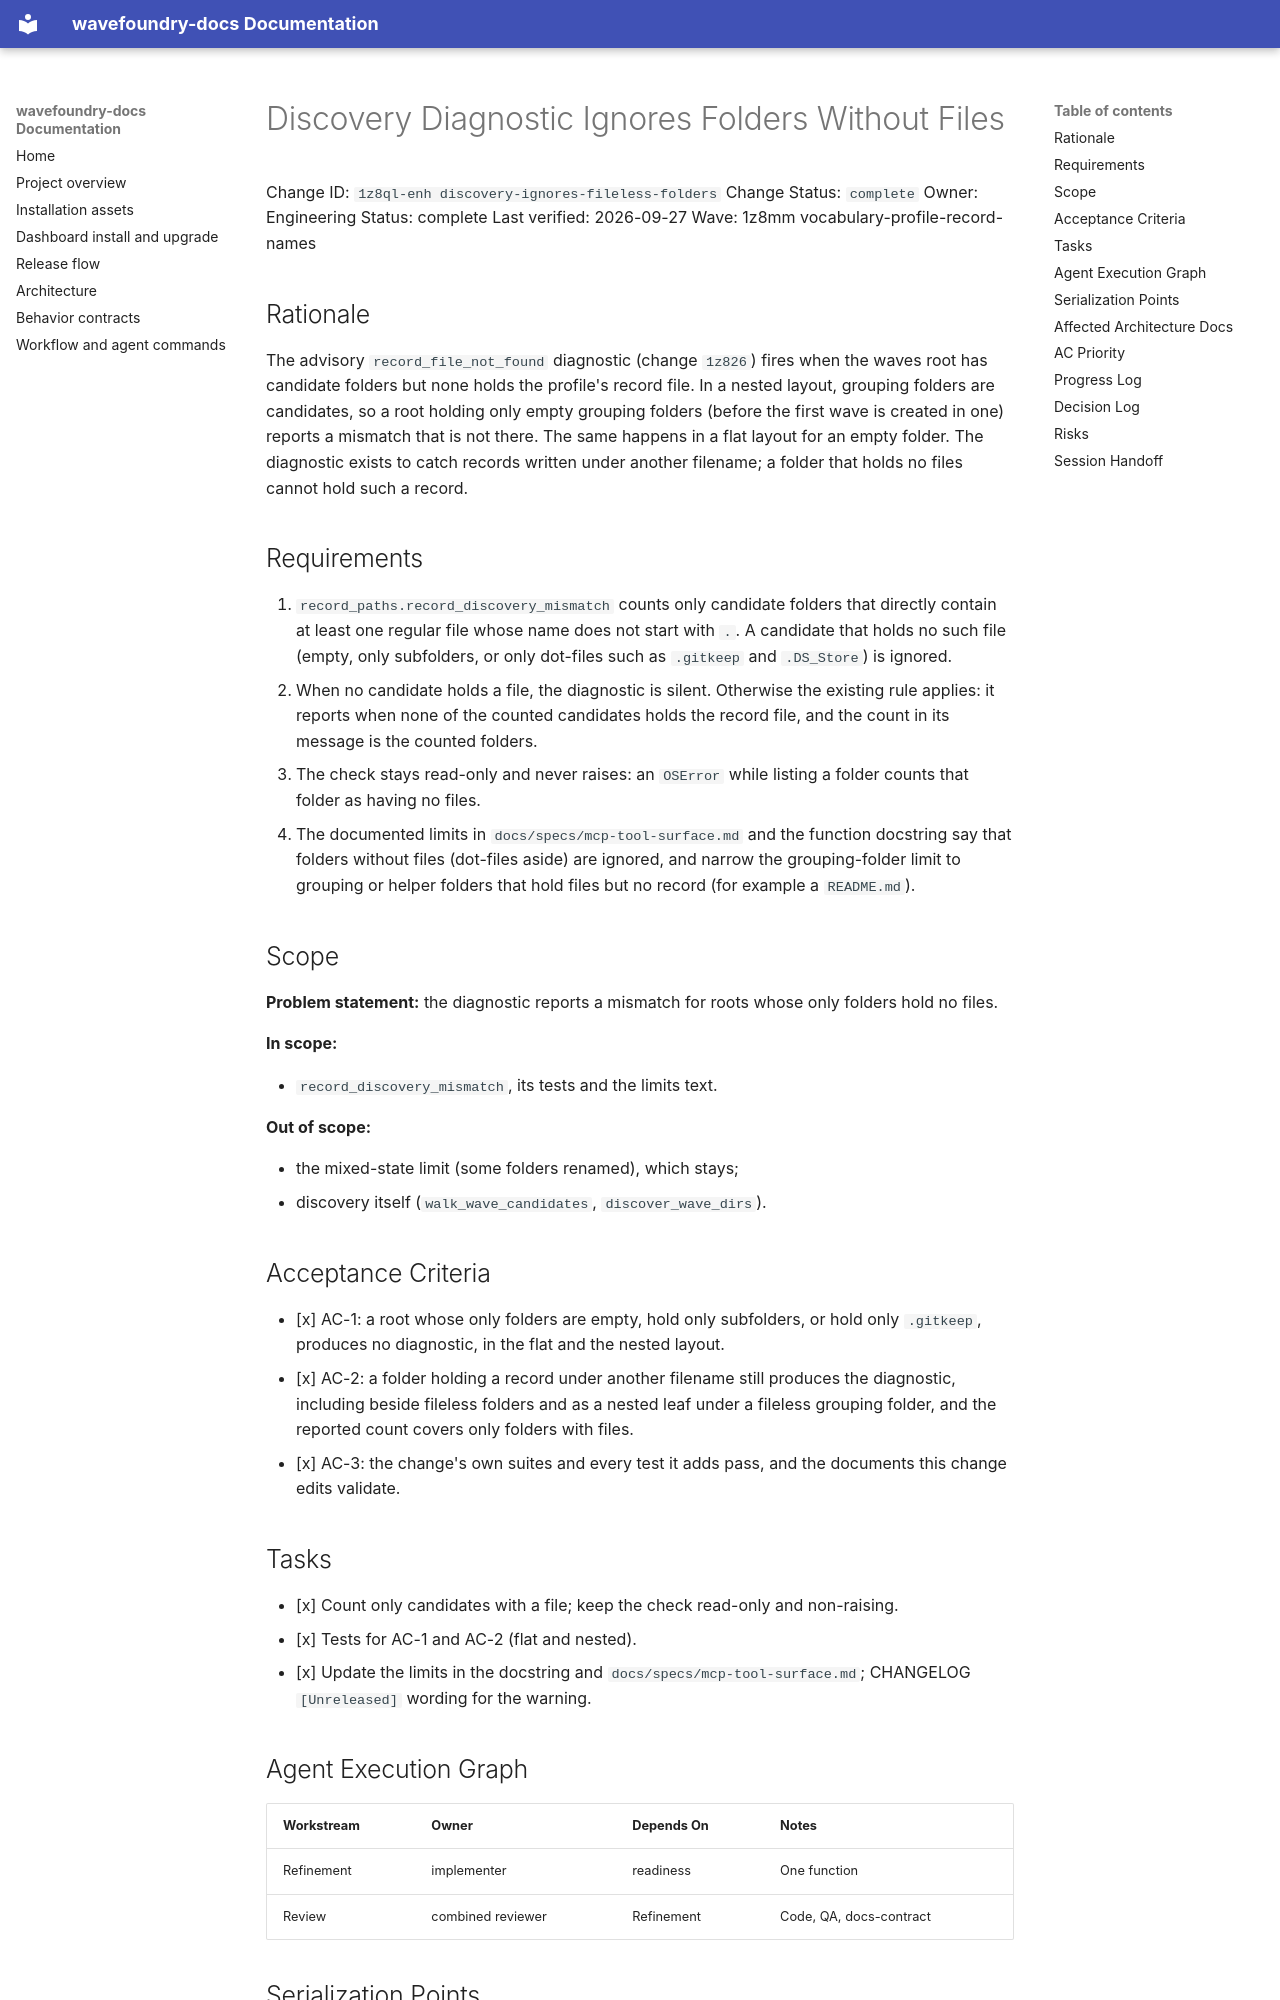

repository: coryhacking/wavefoundry · page: waves/1z8mm vocabulary-profile-record-names/1z8ql-enh discovery-ignores-fileless-folders/index.html · generator: mkdocs

# Discovery Diagnostic Ignores Folders Without Files

Change ID: `1z8ql-enh discovery-ignores-fileless-folders`
Change Status: `complete`
Owner: Engineering
Status: complete
Last verified: 2026-09-27
Wave: 1z8mm vocabulary-profile-record-names

## Rationale

The advisory `record_file_not_found` diagnostic (change `1z826`) fires when the waves root has candidate folders but none holds the profile's record file. In a nested layout, grouping folders are candidates, so a root holding only empty grouping folders (before the first wave is created in one) reports a mismatch that is not there. The same happens in a flat layout for an empty folder. The diagnostic exists to catch records written under another filename; a folder that holds no files cannot hold such a record.

## Requirements

1. `record_paths.record_discovery_mismatch` counts only candidate folders that directly contain at least one regular file whose name does not start with `.`. A candidate that holds no such file (empty, only subfolders, or only dot-files such as `.gitkeep` and `.DS_Store`) is ignored.
2. When no candidate holds a file, the diagnostic is silent. Otherwise the existing rule applies: it reports when none of the counted candidates holds the record file, and the count in its message is the counted folders.
3. The check stays read-only and never raises: an `OSError` while listing a folder counts that folder as having no files.
4. The documented limits in `docs/specs/mcp-tool-surface.md` and the function docstring say that folders without files (dot-files aside) are ignored, and narrow the grouping-folder limit to grouping or helper folders that hold files but no record (for example a `README.md`).

## Scope

**Problem statement:** the diagnostic reports a mismatch for roots whose only folders hold no files.

**In scope:**

- `record_discovery_mismatch`, its tests and the limits text.

**Out of scope:**

- the mixed-state limit (some folders renamed), which stays;
- discovery itself (`walk_wave_candidates`, `discover_wave_dirs`).

## Acceptance Criteria

- [x] AC-1: a root whose only folders are empty, hold only subfolders, or hold only `.gitkeep`, produces no diagnostic, in the flat and the nested layout.
- [x] AC-2: a folder holding a record under another filename still produces the diagnostic, including beside fileless folders and as a nested leaf under a fileless grouping folder, and the reported count covers only folders with files.
- [x] AC-3: the change's own suites and every test it adds pass, and the documents this change edits validate.

## Tasks

- [x] Count only candidates with a file; keep the check read-only and non-raising.
- [x] Tests for AC-1 and AC-2 (flat and nested).
- [x] Update the limits in the docstring and `docs/specs/mcp-tool-surface.md`; CHANGELOG `[Unreleased]` wording for the warning.
